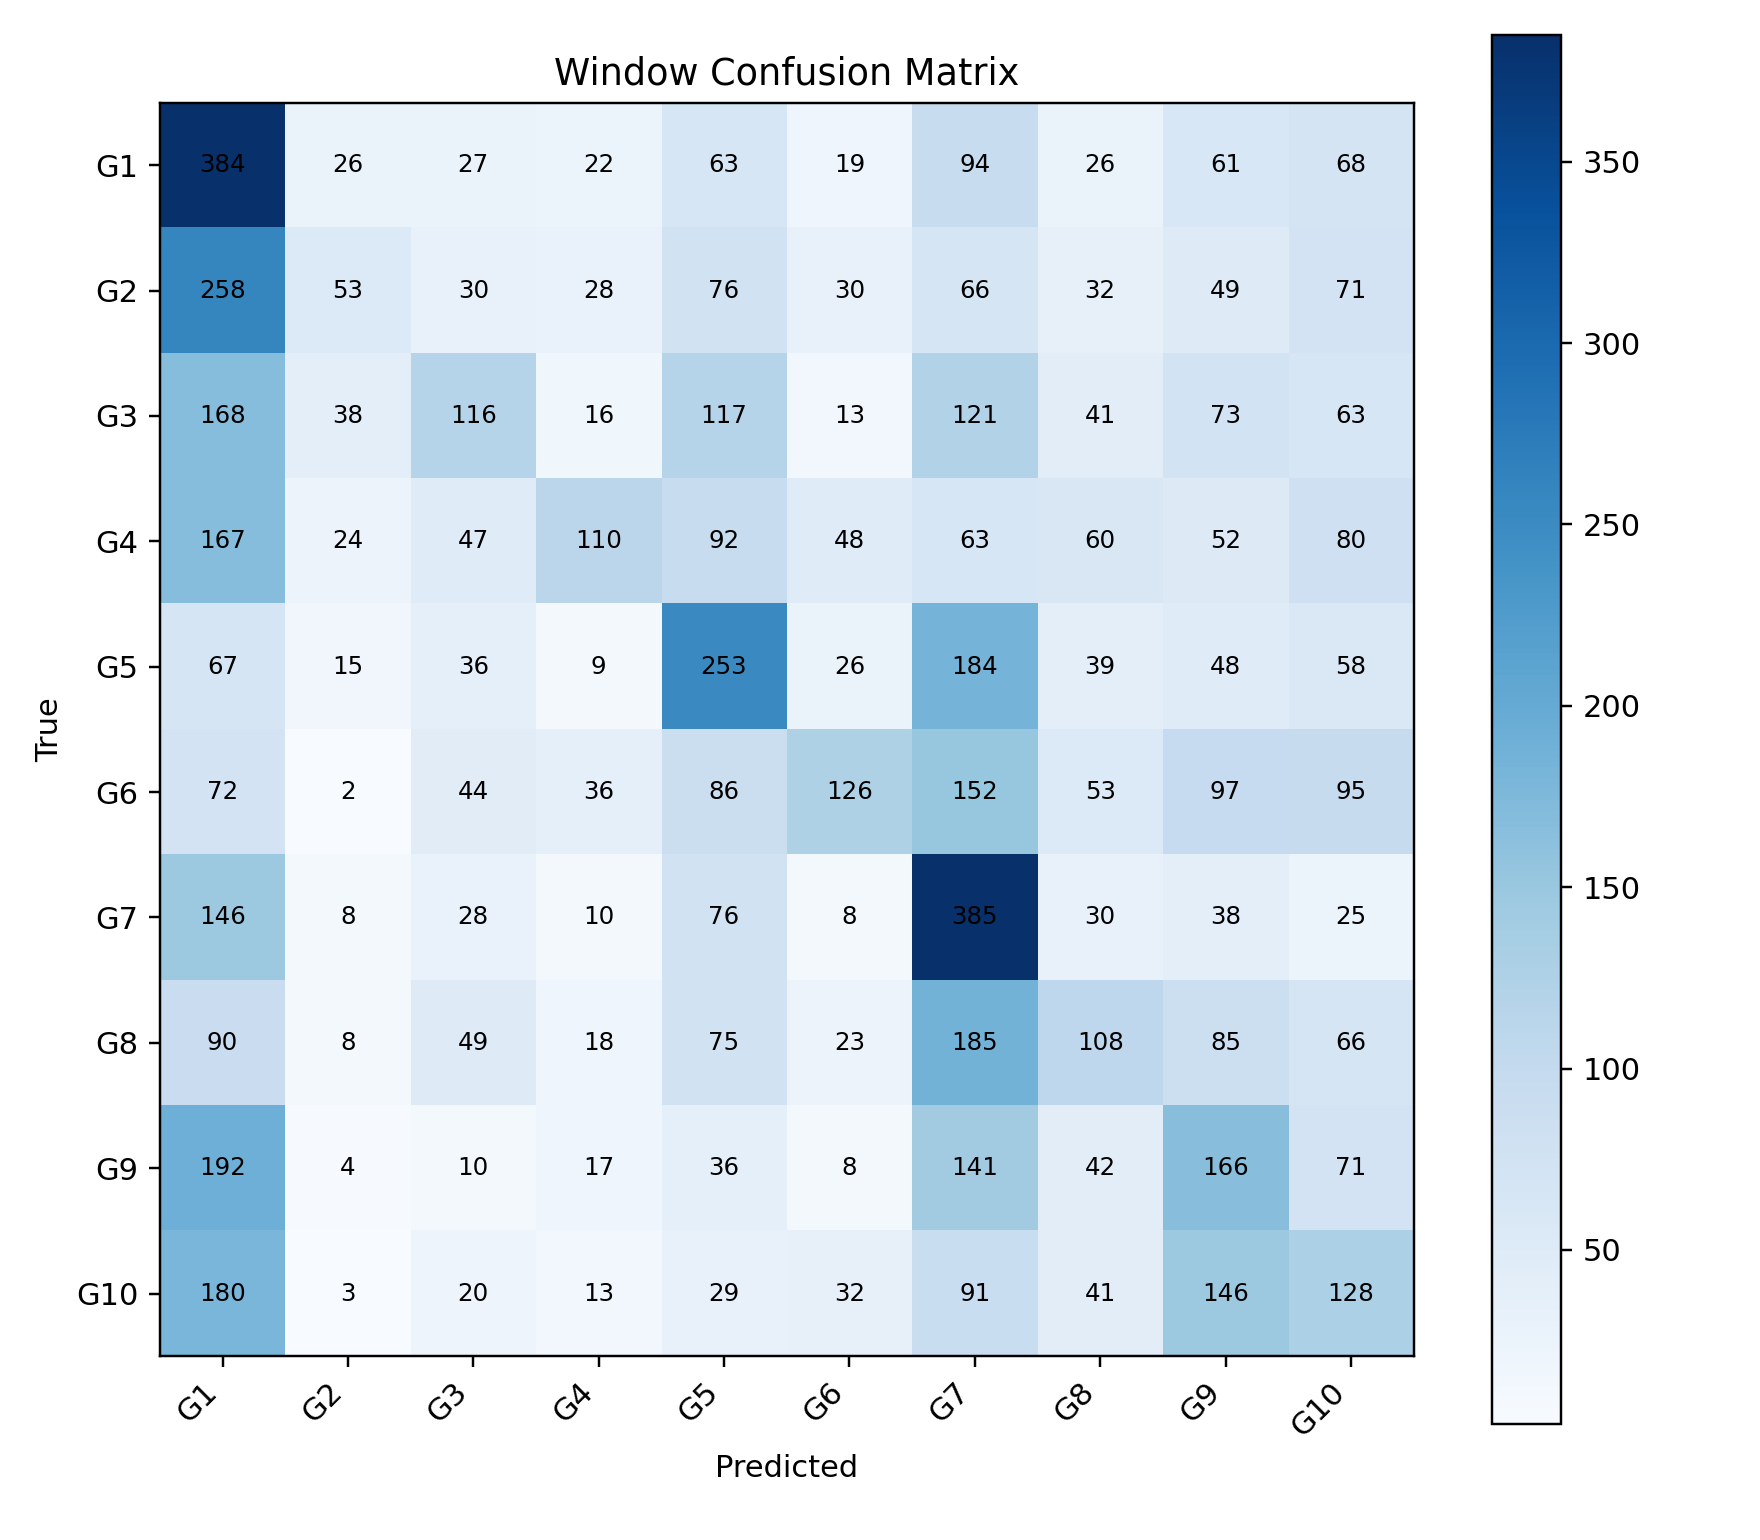

Source data for this figure (header and first rows):
, G1, G2, G3, G4, G5, G6, G7, G8, G9, G10
G1, 384, 26, 27, 22, 63, 19, 94, 26, 61, 68
G2, 258, 53, 30, 28, 76, 30, 66, 32, 49, 71
G3, 168, 38, 116, 16, 117, 13, 121, 41, 73, 63
G4, 167, 24, 47, 110, 92, 48, 63, 60, 52, 80
G5, 67, 15, 36, 9, 253, 26, 184, 39, 48, 58
G6, 72, 2, 44, 36, 86, 126, 152, 53, 97, 95
G7, 146, 8, 28, 10, 76, 8, 385, 30, 38, 25
G8, 90, 8, 49, 18, 75, 23, 185, 108, 85, 66
G9, 192, 4, 10, 17, 36, 8, 141, 42, 166, 71
G10, 180, 3, 20, 13, 29, 32, 91, 41, 146, 128
